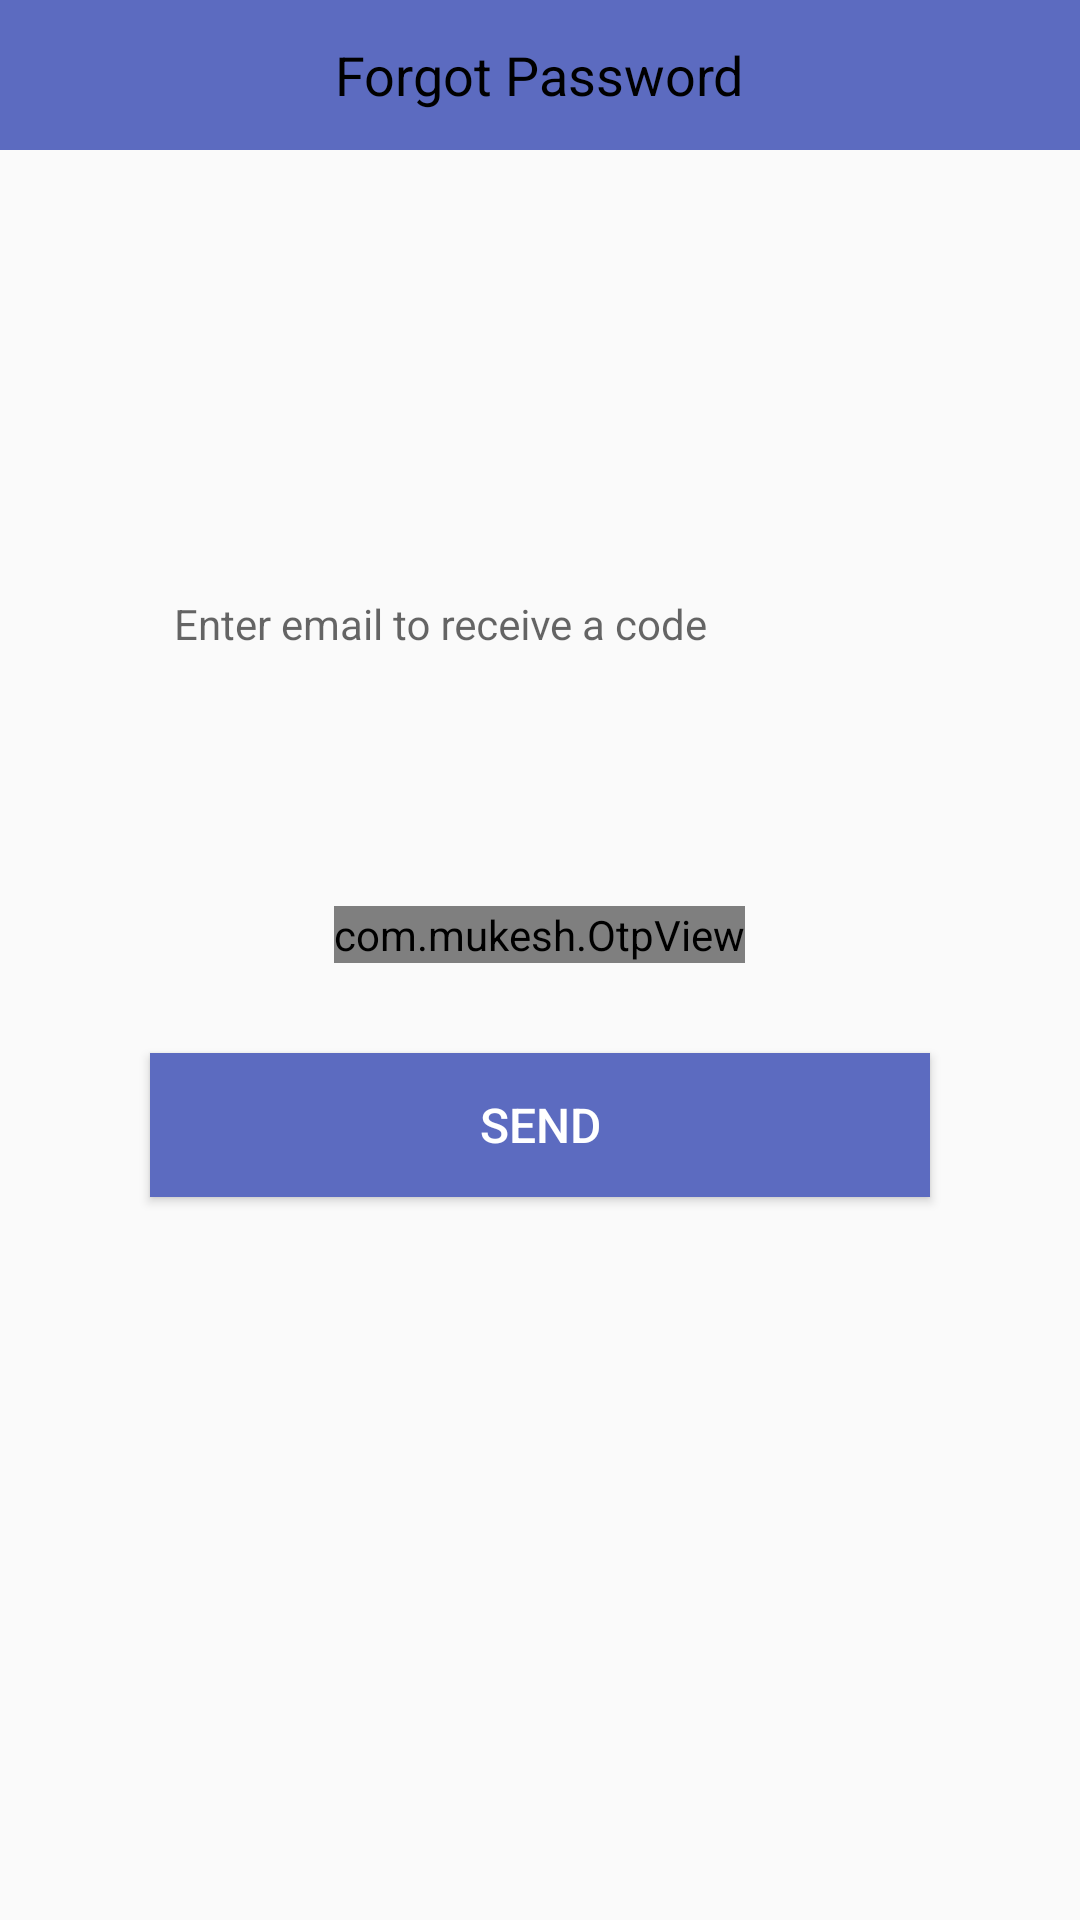

The Android layout XML behind this screen, and the referenced resources:
<!-- AndroidManifest.xml: application theme AppTheme -->
<!-- res/layout/activity_forgot.xml -->
<?xml version="1.0" encoding="utf-8"?>
<LinearLayout xmlns:android="http://schemas.android.com/apk/res/android"
    xmlns:app="http://schemas.android.com/apk/res-auto"
    xmlns:tools="http://schemas.android.com/tools"
    android:layout_width="match_parent"
    android:layout_height="match_parent"
    android:orientation="vertical"
    android:focusable="true"
    android:focusableInTouchMode="true"
    android:id="@+id/lyt_container">

    <RelativeLayout
        android:layout_width="match_parent"
        android:background="@color/primary"
        android:layout_height="50dp">

        <ImageView
            android:id="@+id/imv_back"
            android:layout_width="wrap_content"
            android:layout_height="match_parent"
            android:padding="8dp"
            android:layout_alignParentStart="true"
            android:layout_centerVertical="true"
            app:tint="@color/black"
            android:src="@drawable/back"
            tools:ignore="ContentDescription"/>

        <TextView
            android:id="@+id/txv_title"
            android:layout_width="wrap_content"
            android:layout_height="wrap_content"
            android:layout_centerInParent="true"
            android:text="Forgot Password"
            android:textColor="@color/black"
            android:textSize="18sp"
            android:textAllCaps="false" />
    </RelativeLayout>


    <com.google.android.material.textfield.TextInputLayout
        android:layout_marginTop="130dp"
        android:layout_marginStart="50dp"
        android:layout_marginEnd="50dp"
        android:layout_width="match_parent"
        android:layout_height="50dp">

        <EditText
            android:id="@+id/edt_email"
            android:layout_width="match_parent"
            android:layout_height="wrap_content"
            android:background="@drawable/tvbg"
            android:drawablePadding="2dp"
            android:drawableTint="@color/black"
            android:hint="Enter email to receive a code"
            android:imeOptions="actionNext"
            android:inputType="textEmailAddress|textNoSuggestions"
            android:padding="8dp"
            android:textSize="14sp"
            android:autofillHints="" />
    </com.google.android.material.textfield.TextInputLayout>

    <LinearLayout
        android:layout_width="match_parent"
        android:layout_height="wrap_content"
        android:gravity="center_horizontal">
        <com.mukesh.OtpView
            android:id="@+id/otp"
            android:layout_width="wrap_content"
            android:layout_height="wrap_content"
            android:layout_marginTop="72dp"
            android:inputType="number"
            android:itemBackground="@drawable/tvbg"
            android:textColor="@android:color/black"
            app:OtpCursorColor="@color/red"
            app:OtpItemCount="6"
            app:OtpLineColor="@color/green"
            app:OtpViewType="line"
            android:theme="@style/AppTheme"
            />
    </LinearLayout>

    <Button
        android:id="@+id/btn_send"
        android:layout_width="match_parent"
        android:layout_height="wrap_content"
        android:text="Send"
        android:textSize="16sp"
        android:layout_marginTop="30dp"
        android:layout_marginBottom="18dp"
        android:layout_marginStart="50dp"
        android:layout_marginEnd="50dp"
        android:textColor="@android:color/white"
        android:background="@color/primary"/>

</LinearLayout>
<!-- resources referenced by this layout -->
<resources>
  <color name="black">#000000</color>
  <color name="green">#009900</color>
  <color name="primary">#5c6bc0</color>
  <color name="red">#de1c12</color>
  <style name="AppTheme" parent="Theme.AppCompat.Light.NoActionBar">
          <item name="colorPrimary">@color/primary</item>
          <item name="colorPrimaryDark">@color/primaryDark</item>
          <item name="colorAccent">@color/accent</item>
          
          <item name="otpViewStyle">@style/OtpWidget.OtpView</item>
      </style>
  <color name="primaryDark">#5c6bc0</color>
  <color name="accent">#8d98f2</color>
</resources>
